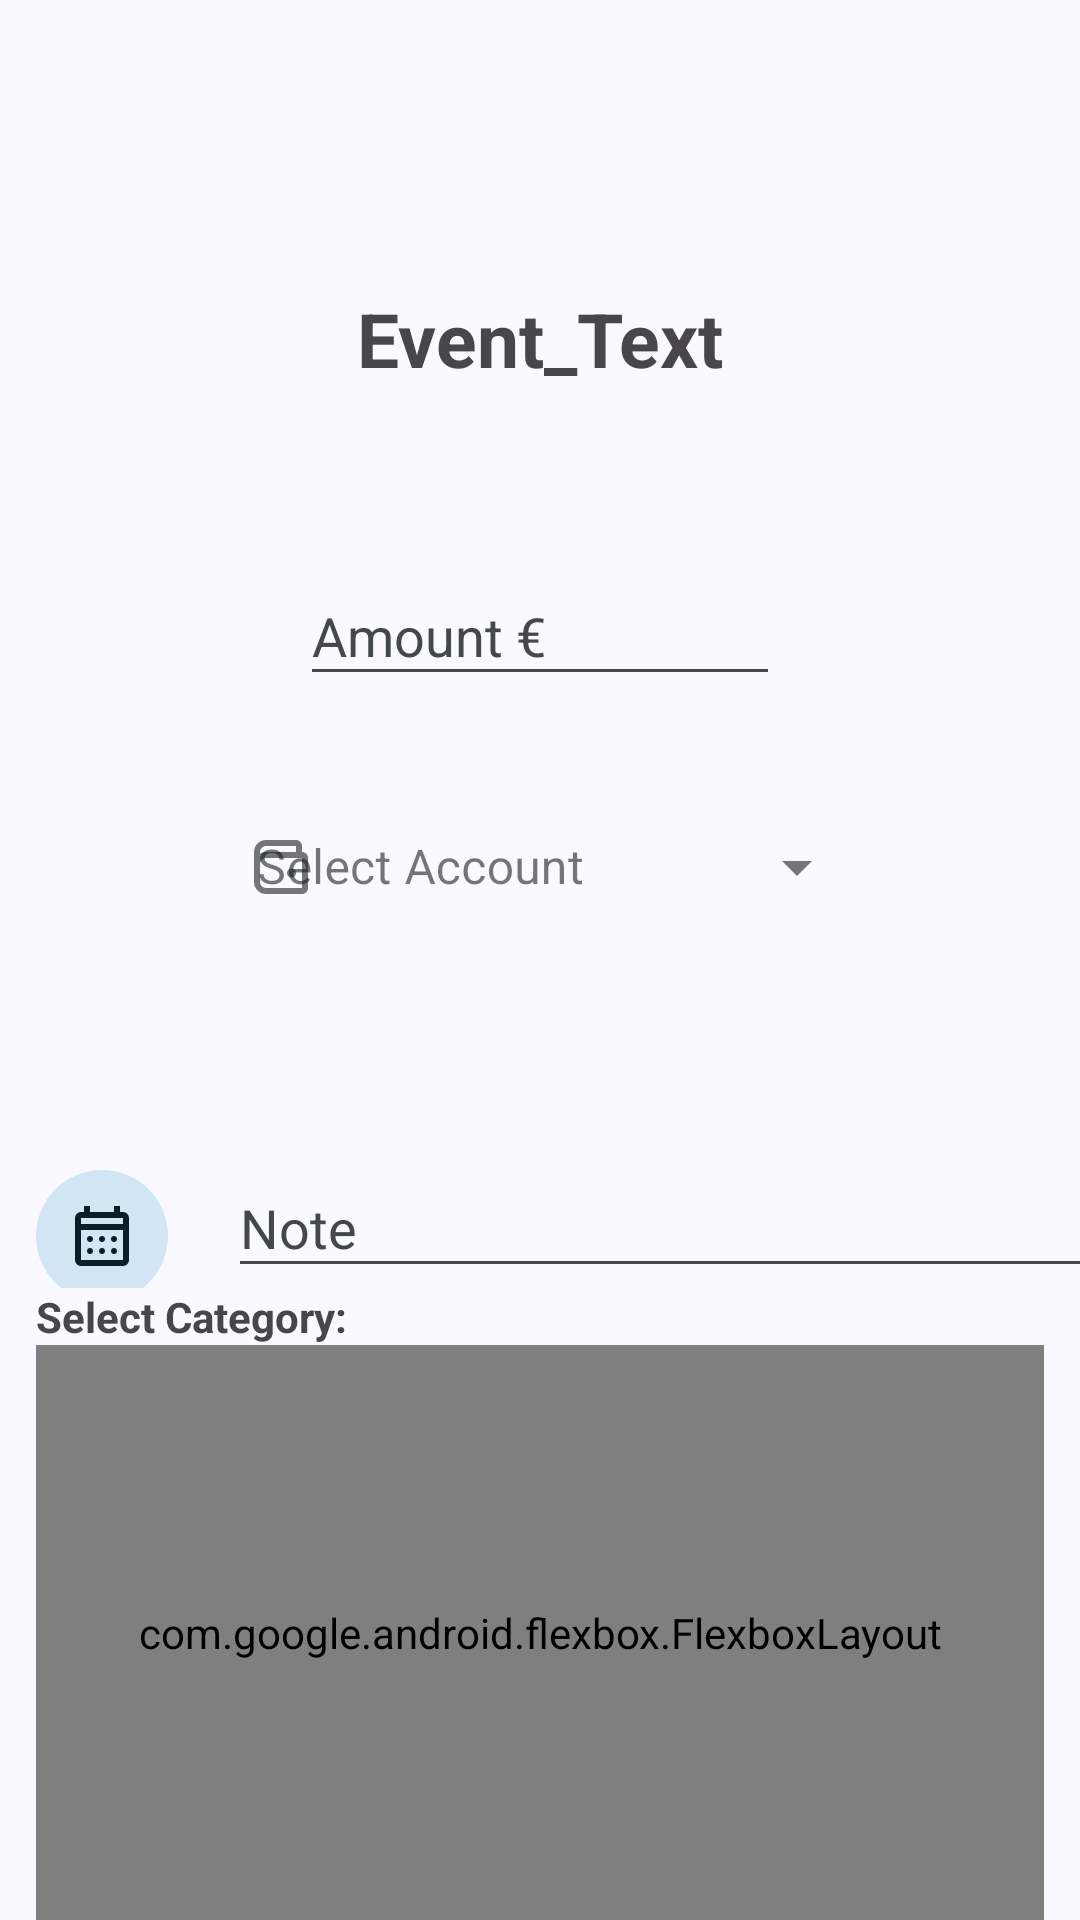

This screen was rendered from an Android layout file. Write that file and the resources it references.
<!-- AndroidManifest.xml: application theme Theme.Expenses -->
<!-- res/layout/activity_transaction.xml -->
<?xml version="1.0" encoding="utf-8"?>
<androidx.constraintlayout.widget.ConstraintLayout xmlns:android="http://schemas.android.com/apk/res/android"
    xmlns:app="http://schemas.android.com/apk/res-auto"
    xmlns:tools="http://schemas.android.com/tools"
    android:id="@+id/transactionActivity"
    android:layout_width="match_parent"
    android:layout_height="match_parent"
    tools:context=".ui.activity.TransactionActivity">

    <RelativeLayout
        android:id="@+id/relativeLayout"
        android:layout_width="match_parent"
        android:layout_height="wrap_content"
        app:layout_constraintEnd_toEndOf="parent"
        app:layout_constraintHorizontal_bias="0.5"
        app:layout_constraintStart_toStartOf="parent"
        app:layout_constraintTop_toTopOf="parent">

        <Button
            android:id="@+id/closeBtn"
            style="?attr/materialIconButtonStyle"
            android:layout_width="wrap_content"
            android:layout_height="wrap_content"
            android:layout_alignParentStart="true"
            android:layout_marginStart="12dp"
            android:layout_marginTop="12dp"
            app:icon="@drawable/ic_close"
            app:iconSize="32dp"
            app:layout_constraintStart_toStartOf="parent" />

        <Button
            android:id="@+id/saveBtn"
            style="?attr/materialIconButtonStyle"
            android:layout_width="wrap_content"
            android:layout_height="wrap_content"
            android:layout_alignParentEnd="true"
            android:layout_marginTop="12dp"
            android:layout_marginEnd="12dp"
            app:icon="@drawable/ic_save"
            app:iconSize="32dp"
            app:layout_constraintEnd_toEndOf="parent" />

    </RelativeLayout>

    <TextView
        android:id="@+id/tvActivityEvent"
        android:layout_width="wrap_content"
        android:layout_height="wrap_content"
        android:layout_marginTop="36dp"
        android:text="@string/event_placeholder"
        android:textSize="25sp"
        android:textStyle="bold"
        app:layout_constraintEnd_toEndOf="parent"
        app:layout_constraintStart_toStartOf="parent"
        app:layout_constraintTop_toBottomOf="@+id/relativeLayout" />

    <com.google.android.material.textfield.TextInputLayout
        android:id="@+id/amountInputLayout"
        style="@style/Widget.Design.TextInputLayout"
        android:layout_width="0dp"
        android:layout_height="wrap_content"
        android:layout_marginLeft="100dp"
        android:layout_marginTop="50dp"
        android:layout_marginRight="100dp"
        android:hint="Amount €"
        app:layout_constraintHorizontal_bias="0.473"
        app:layout_constraintLeft_toLeftOf="parent"
        app:layout_constraintRight_toRightOf="parent"
        app:layout_constraintTop_toBottomOf="@+id/tvActivityEvent">

        <com.google.android.material.textfield.TextInputEditText
            android:id="@+id/etTransactionAmount"
            android:layout_width="match_parent"
            android:layout_height="wrap_content"
            android:imeOptions="actionNext"
            android:inputType="numberSigned|numberDecimal" />
    </com.google.android.material.textfield.TextInputLayout>

    <com.google.android.material.textfield.TextInputLayout
        android:id="@+id/selectAccountMenu"
        style="@style/Widget.MaterialComponents.TextInputLayout.OutlinedBox.ExposedDropdownMenu"
        android:layout_width="220dp"
        android:layout_height="wrap_content"
        android:layout_marginTop="24dp"
        app:boxBackgroundColor="@android:color/transparent"
        app:boxStrokeColor="@android:color/transparent"
        app:boxStrokeWidth="0dp"
        app:boxStrokeWidthFocused="0dp"
        app:layout_constraintEnd_toEndOf="parent"
        app:layout_constraintHorizontal_bias="0.497"
        app:layout_constraintStart_toStartOf="parent"
        app:layout_constraintTop_toBottomOf="@+id/amountInputLayout"
        app:startIconDrawable="@drawable/ic_accounts_outline">

        <AutoCompleteTextView
            android:id="@+id/autoCompleteAccount"
            android:layout_width="match_parent"
            android:layout_height="wrap_content"
            android:hint="@string/select_account"
            android:inputType="" />

    </com.google.android.material.textfield.TextInputLayout>

    <LinearLayout
        android:id="@+id/NoteDateLinearLayout"
        android:layout_width="match_parent"
        android:layout_height="0dp"
        android:layout_marginTop="60dp"
        android:layout_weight="30"
        android:orientation="horizontal"
        app:layout_constraintEnd_toEndOf="parent"
        app:layout_constraintStart_toStartOf="parent"
        app:layout_constraintTop_toBottomOf="@+id/selectAccountMenu">

        <com.google.android.material.button.MaterialButton
            android:id="@+id/selectDateBtn"
            style="?attr/materialIconButtonFilledTonalStyle"
            android:layout_width="wrap_content"
            android:layout_height="wrap_content"
            android:layout_marginStart="8dp"
            app:icon="@drawable/ic_calendar"
            app:iconSize="24dp"
            app:layout_constraintBottom_toBottomOf="@+id/note_input_layout"
            app:layout_constraintEnd_toEndOf="parent"
            app:layout_constraintTop_toTopOf="@+id/note_input_layout" />

        <com.google.android.material.textfield.TextInputLayout
            android:id="@+id/accountNameInputLayout"
            style="@style/Widget.Design.TextInputLayout"
            android:layout_width="310dp"
            android:layout_height="wrap_content"
            android:layout_marginStart="16dp"
            android:hint="@string/note">

            <com.google.android.material.textfield.TextInputEditText
                android:id="@+id/etNote"
                android:layout_width="match_parent"
                android:layout_height="wrap_content"
                android:inputType="text" />

        </com.google.android.material.textfield.TextInputLayout>

    </LinearLayout>

    <TextView
        android:id="@+id/textView2"
        android:layout_width="wrap_content"
        android:layout_height="wrap_content"
        android:layout_marginStart="12dp"
        android:text="@string/select_category"
        android:textStyle="bold"
        app:layout_constraintStart_toStartOf="parent"
        app:layout_constraintTop_toBottomOf="@+id/NoteDateLinearLayout" />

    <com.google.android.flexbox.FlexboxLayout
        android:id="@+id/flexboxLayoutDisplayingCategs"
        android:layout_width="match_parent"
        android:layout_height="0dp"
        android:layout_marginStart="12dp"
        android:layout_marginEnd="12dp"
        app:alignItems="stretch"
        app:flexWrap="wrap"
        app:layout_constraintBottom_toBottomOf="parent"
        app:layout_constraintEnd_toEndOf="parent"
        app:layout_constraintHorizontal_bias="1.0"
        app:layout_constraintStart_toEndOf="parent"
        app:layout_constraintStart_toStartOf="parent"
        app:layout_constraintTop_toBottomOf="@+id/textView2">

        <androidx.recyclerview.widget.RecyclerView
            android:id="@+id/displayingCategoriesRecyclerView"
            android:layout_width="match_parent"
            android:layout_height="wrap_content" />

    </com.google.android.flexbox.FlexboxLayout>


</androidx.constraintlayout.widget.ConstraintLayout>
<!-- resources referenced by this layout -->
<resources>
  <!-- drawable ic_close (drawable) -->
  <vector xmlns:android="http://schemas.android.com/apk/res/android"
      android:height="24dp"
      android:viewportHeight="960"
      android:viewportWidth="960"
      android:width="24dp">
        
      <path android:fillColor="@android:color/white"
          android:pathData="M256,760L200,704L424,480L200,256L256,200L480,424L704,200L760,256L536,480L760,704L704,760L480,536L256,760Z"/>
      
  </vector>
  <!-- drawable ic_save (drawable) -->
  <vector xmlns:android="http://schemas.android.com/apk/res/android"
      android:height="24dp"
      android:viewportHeight="960"
      android:viewportWidth="960"
      android:width="24dp">
        
      <path
          android:fillColor="@android:color/white"
          android:pathData="M382,720L154,492L211,435L382,606L749,239L806,296L382,720Z"/>
      
  </vector>
  <string name="event_placeholder">Event_Text</string>
  <string name="note">Note</string>
  <string name="select_account">Select Account</string>
  <string name="select_category">Select Category:</string>
  <style name="Theme.Expenses" parent="Base.Theme.Expenses" />
  <color name="md_theme_primary">@color/material_dynamic_primary40</color>
  <color name="md_theme_onPrimary">@color/white</color>
  <color name="md_theme_primaryContainer">@color/material_dynamic_primary90</color>
  <color name="md_theme_onPrimaryContainer">@color/material_dynamic_primary10</color>
  <color name="md_theme_secondary">@color/material_dynamic_secondary40</color>
  <color name="md_theme_onSecondary">@color/white</color>
  <color name="md_theme_secondaryContainer">@color/material_dynamic_secondary90</color>
  <color name="md_theme_onSecondaryContainer">@color/material_dynamic_secondary10</color>
  <color name="md_theme_tertiary">@color/material_dynamic_tertiary40</color>
  <color name="md_theme_onTertiary">@color/white</color>
  <color name="md_theme_tertiaryContainer">@color/material_dynamic_tertiary90</color>
  <color name="md_theme_onTertiaryContainer">@color/material_dynamic_tertiary10</color>
  <color name="md_theme_error">#BA1A1A</color>
  <color name="md_theme_onError">#FFFFFF</color>
  <color name="md_theme_errorContainer">#FFDAD6</color>
  <color name="md_theme_onErrorContainer">#93000A</color>
  <color name="md_theme_background">#F9F9FF</color>
  <color name="md_theme_onBackground">#191C20</color>
  <color name="md_theme_surface">#F9F9FF</color>
  <color name="md_theme_onSurface">#191C20</color>
  <color name="md_theme_surfaceVariant">#E0E2EC</color>
  <color name="md_theme_onSurfaceVariant">#44474E</color>
  <color name="md_theme_outline">#74777F</color>
  <color name="md_theme_outlineVariant">#C4C6D0</color>
  <color name="md_theme_inverseSurface">#2E3036</color>
  <color name="md_theme_inverseOnSurface">#F0F0F7</color>
  <color name="md_theme_inversePrimary">#AAC7FF</color>
  <color name="md_theme_primaryFixed">#D6E3FF</color>
  <color name="md_theme_onPrimaryFixed">#001B3E</color>
  <color name="md_theme_primaryFixedDim">#AAC7FF</color>
  <color name="md_theme_onPrimaryFixedVariant">#284777</color>
  <color name="md_theme_secondaryFixed">#DAE2F9</color>
  <color name="md_theme_onSecondaryFixed">#131C2B</color>
  <color name="md_theme_secondaryFixedDim">#BEC6DC</color>
  <color name="md_theme_onSecondaryFixedVariant">#3E4759</color>
  <color name="md_theme_tertiaryFixed">#FAD8FD</color>
  <color name="md_theme_onTertiaryFixed">#28132E</color>
  <color name="md_theme_tertiaryFixedDim">#DDBCE0</color>
  <color name="md_theme_onTertiaryFixedVariant">#573E5C</color>
  <color name="md_theme_surfaceDim">#D9D9E0</color>
  <color name="md_theme_surfaceBright">#F9F9FF</color>
  <color name="md_theme_surfaceContainerLowest">#FFFFFF</color>
  <color name="md_theme_surfaceContainerLow">#F3F3FA</color>
  <color name="md_theme_surfaceContainer">#EDEDF4</color>
  <color name="md_theme_surfaceContainerHigh">#E7E8EE</color>
  <color name="md_theme_surfaceContainerHighest">#E2E2E9</color>
  <color name="white">#FFFFFFFF</color>
</resources>
